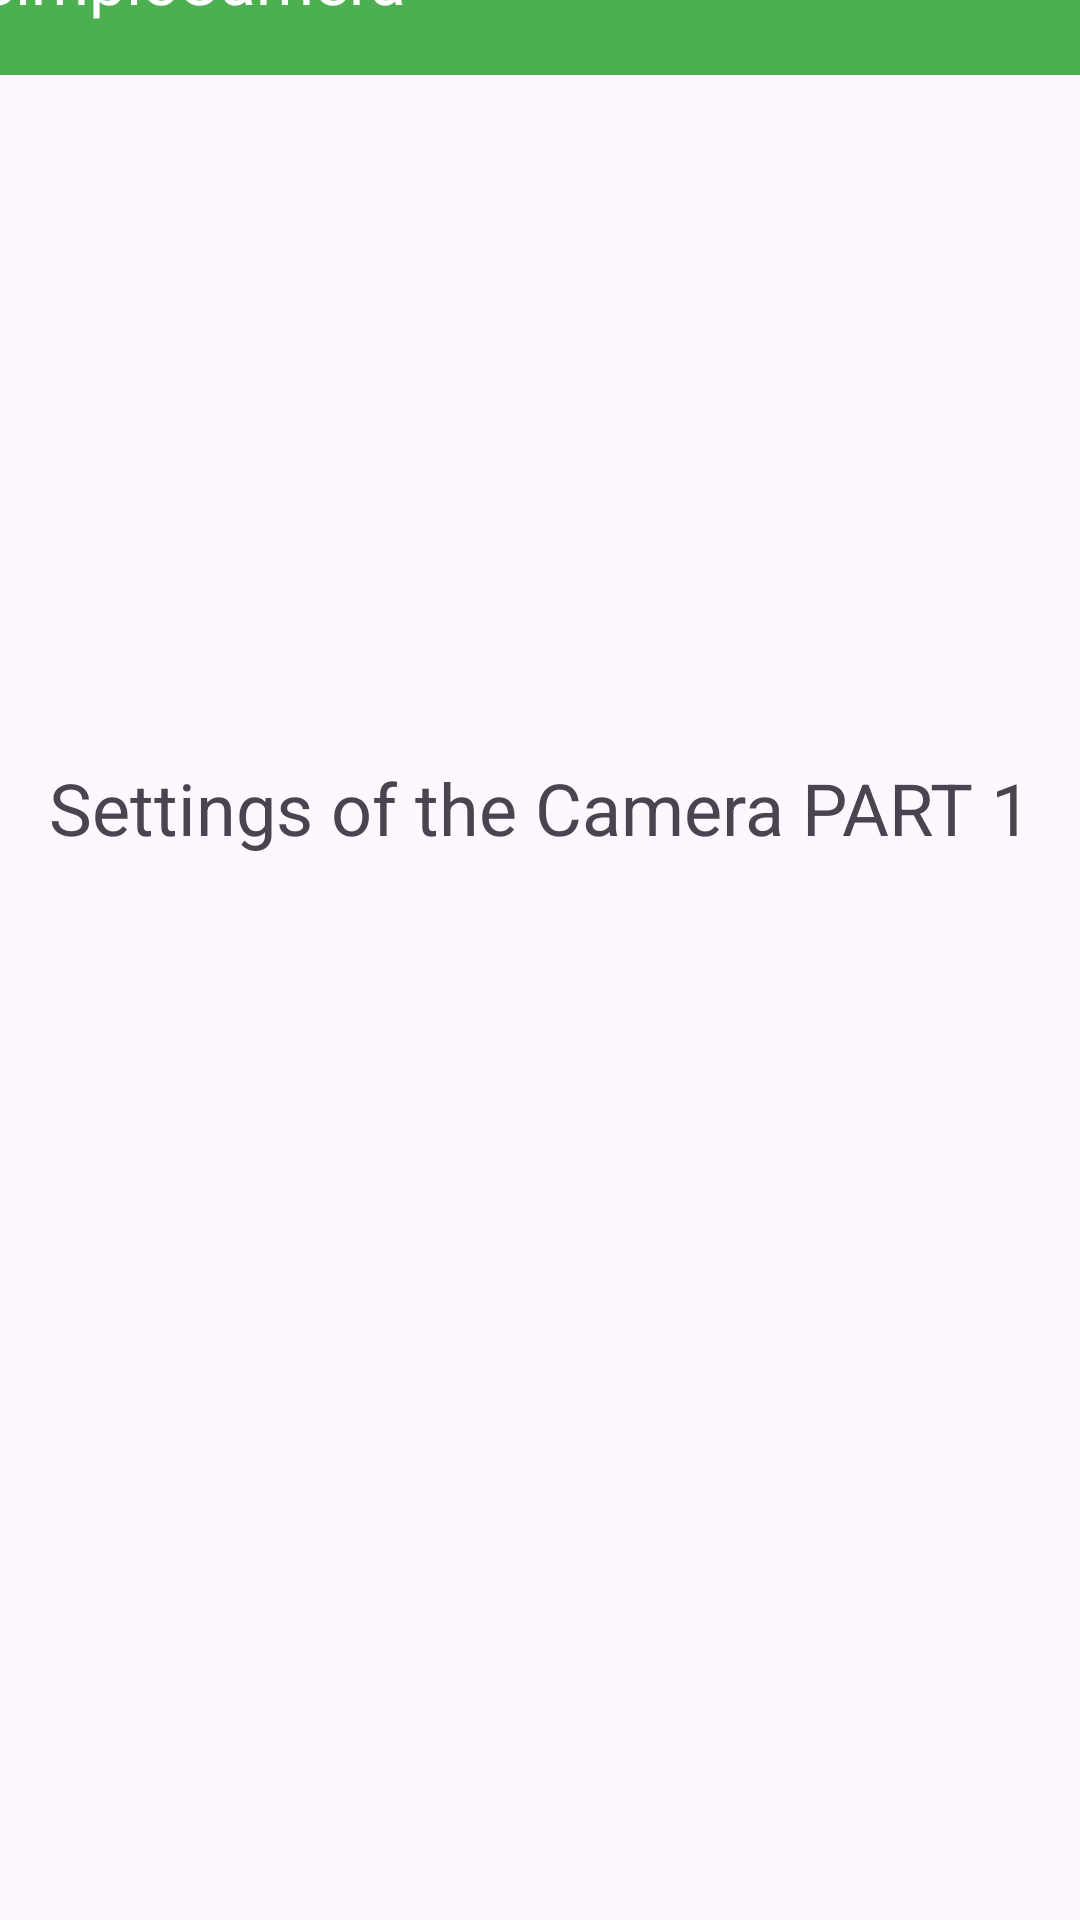

This screen was rendered from an Android layout file. Write that file and the resources it references.
<!-- AndroidManifest.xml: application theme Theme.SnapEase -->
<!-- res/layout/activity_settings_one.xml -->
<?xml version="1.0" encoding="utf-8"?>
<androidx.constraintlayout.widget.ConstraintLayout xmlns:android="http://schemas.android.com/apk/res/android"
    xmlns:app="http://schemas.android.com/apk/res-auto"
    xmlns:tools="http://schemas.android.com/tools"
    android:id="@+id/main"
    android:layout_width="match_parent"
    android:layout_height="match_parent"
    tools:context=".settings_one">

    <androidx.appcompat.widget.Toolbar
        android:id="@+id/toolbar2"
        android:layout_width="409dp"
        android:layout_height="wrap_content"
        android:layout_marginTop="4dp"
        android:layout_marginBottom="228dp"
        android:background="#4CAF50"
        android:minHeight="?attr/actionBarSize"
        android:theme="?attr/actionBarTheme"
        app:layout_constraintBottom_toTopOf="@+id/textView"
        app:layout_constraintEnd_toEndOf="parent"
        app:layout_constraintStart_toStartOf="parent"
        app:layout_constraintTop_toTopOf="parent"
        app:title="SimpleCamera"
        app:titleTextColor="#FFFFFF" />

    <TextView
        android:id="@+id/textView"
        android:layout_width="wrap_content"
        android:layout_height="wrap_content"
        android:layout_marginBottom="354dp"
        android:text="Settings of the Camera PART 1"
        android:textSize="24sp"
        app:layout_constraintBottom_toTopOf="@+id/returnButton"
        app:layout_constraintEnd_toEndOf="parent"
        app:layout_constraintStart_toStartOf="parent"
        app:layout_constraintTop_toBottomOf="@+id/toolbar2" />

    <Button
        android:id="@+id/returnButton"
        android:layout_width="119dp"
        android:layout_height="41dp"
        android:layout_marginStart="1dp"
        android:layout_marginEnd="105dp"
        android:layout_marginBottom="3dp"
        android:text="RETURN"
        app:layout_constraintBottom_toBottomOf="parent"
        app:layout_constraintEnd_toStartOf="@+id/settingsTwoButton"
        app:layout_constraintStart_toStartOf="parent"
        app:layout_constraintTop_toBottomOf="@+id/textView" />

    <Button
        android:id="@+id/settingsTwoButton"
        android:layout_width="189dp"
        android:layout_height="45dp"
        android:layout_marginEnd="3dp"
        android:text="GO TO SETTINGS 2"
        app:layout_constraintBottom_toBottomOf="@+id/returnButton"
        app:layout_constraintEnd_toEndOf="parent"
        app:layout_constraintStart_toEndOf="@+id/returnButton"
        app:layout_constraintTop_toTopOf="@+id/returnButton" />
</androidx.constraintlayout.widget.ConstraintLayout>
<!-- resources referenced by this layout -->
<resources>
  <style name="Theme.SnapEase" parent="Base.Theme.SnapEase" />
  <style name="Base.Theme.SnapEase" parent="Theme.Material3.DayNight.NoActionBar">
          
          
          <item name="colorControlNormal">@color/white</item>
      </style>
  <!-- not gathered from this repository: default colours our renderer supplied (Android Studio template values) -->
  <color name="white">#FFFFFFFF</color>
</resources>
